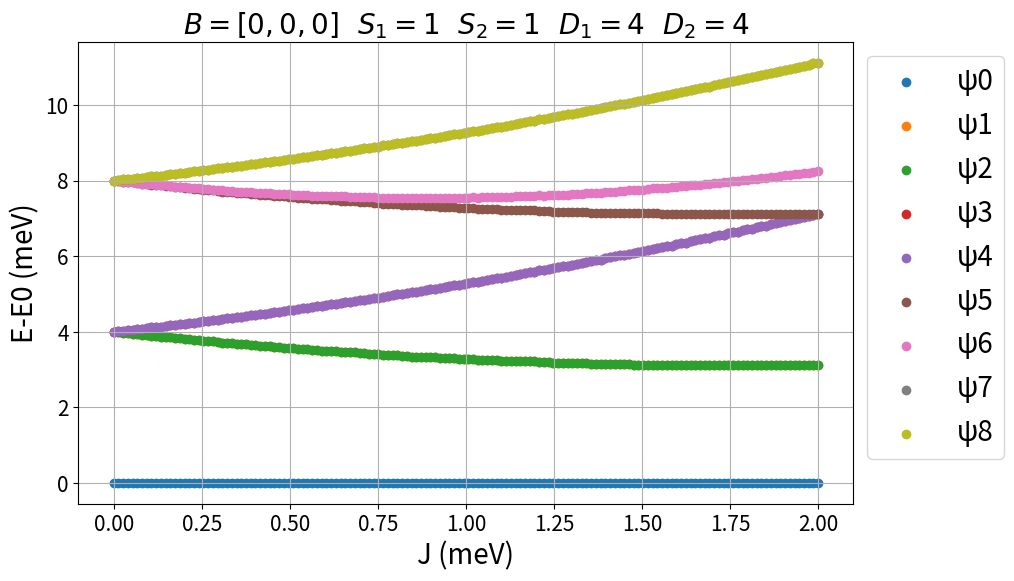
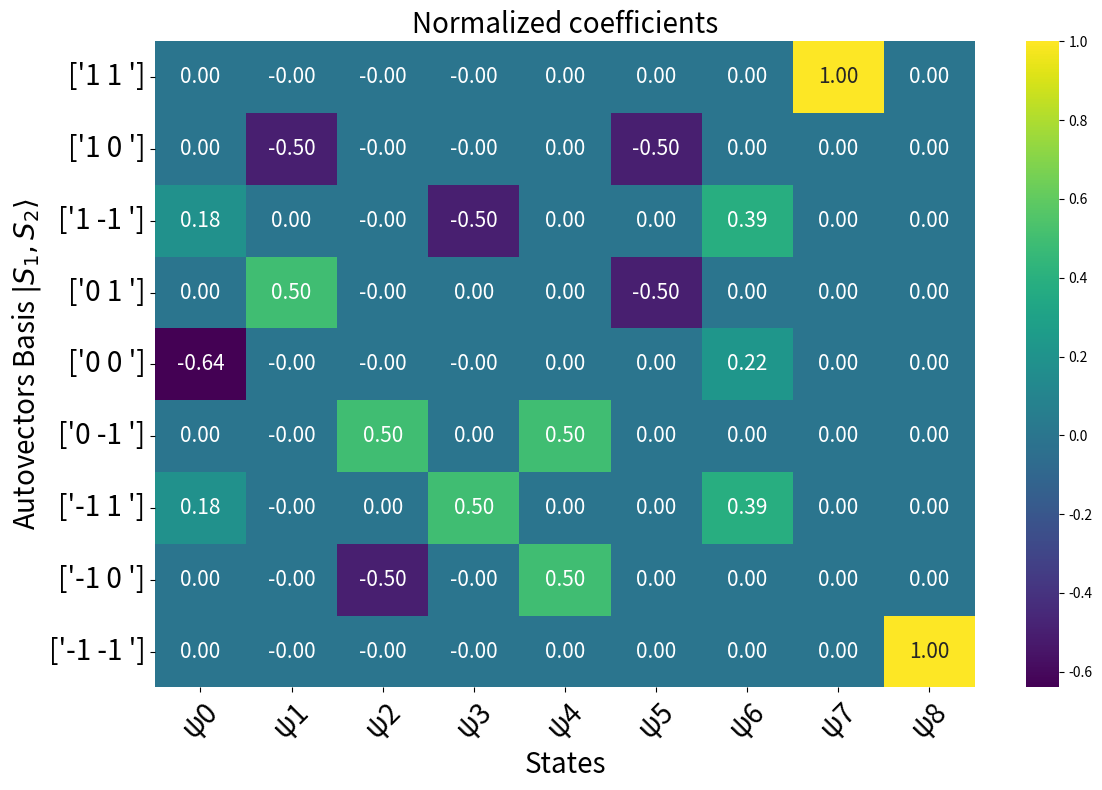

The matplotlib source for these figures, in order:
import numpy as np
import matplotlib.pyplot as plt
import pandas as pd
import seaborn as sns  

"""
    Heisenberg model  H = gμ(S₁B+S₂B) + D₁Sz₁² + D₂Sz₂² + E₁(Sₓ₁² - Sᵧ₁²) + E₂(Sₓ₂² - Sᵧ₂²) + J S₁S₂
    
    Calculate the spin Hamiltonian of two spin systems S1 and S2 using the Heisenberg model. This script can handle S=1/2,1,3/2 
    with magnetic anisotropy (E,D) and a vectorial magnetic field B. For more advanced calculations of two spin systems, check
[redacted]
    # H= Hamiltonian operator. Take in to account: dim(H)=dim(S1)*dim(S2)
    # S1,S2 spin operators S=(Sx,Sy,Sz)
    # Sx,Sy,Sz axial spin operators from the Pauli matrices
    # Operators from S1 are multiplied by an outer product with a dim(S2) identity matrix and viceversa
    # J>0 favours antiferromagnetic states of the combined system (Eg. E(↑↑)>E(↑↓))
    # D>0 favours low Sz of a single spin system (Eg. E1(1)>E1(1/2))
    # The script also allows to study a single particle by making one of the spins S=0
    
    Parameters:
    - Jmax: Echange coupling constant
    - spin1: Spin of the first particle
    - spin2: Spin of the second particle
    - D1,E1: Anisotropy parameters for the first particle (in meV) (D=out of plane, E=in plane)
    - D2,E2: Anisotropy parameters for the second particle (in meV)
    - B: vectorial Magnetic field (in Tesla)
    
    Returns:
    - E: Eigenvalues of the Hamiltonian
    - ket: Eigenvectors of the Hamiltonian
    - E_diag: Diagonal form of the energy matrix
    - base_tot: Base labels for the combined system
"""

# Define parameters
spin1 = 1   # spin 1
spin2 = 1  # spin 2
D1 = 4   # out of plane magnetic anisotropy 1 in meV
D2 = 4   # out of plane magnetic anisotropy 2 in meV
E1 = 0   # in plane magnetic anisotropy spin 1 in meV
E2 = 0   # in plane magnetic anisotropy spin 2 in meV
B = [0,0,0]    # vectorial magnetic field in Tesla
Jmax=2  # max. exchange coupling in meV

def heisenberg(J, spin1, spin2,D1, D2,E1,E2, B):
    # spin 0
    x0=np.array([[0]])
    y0=np.array([[0]])
    z0=np.array([[0]])
    base0=[['0']]
        
    # Spin 1/2 (2x2 matrices)
    x_1_2 = 0.5*np.array([[0, 1], [1, 0]])  # Pauli X
    y_1_2 = 0.5*np.array([[0, -1j], [1j, 0]])  # Pauli Y
    z_1_2 = 0.5*np.array([[1, 0], [0, -1]])  # Pauli Z
    base1_2 = [['1/2 '], ['-1/2 ']]
    
    # Spin 1 (3x3 matrices)
    sqrt2_inv = 1 / np.sqrt(2)  # 1/sqrt(2)
    x_1 = sqrt2_inv * np.array([[0, 1, 0], [1, 0, 1], [0, 1, 0]])  # Pauli X for S=1
    y_1 = sqrt2_inv * np.array([[0, -1j, 0], [1j, 0, -1j], [0, 1j, 0]])  # Pauli Y for S=1
    z_1 = np.array([[1, 0, 0], [0, 0, 0], [0, 0, -1]])  # Pauli Z for S=1
    base_1 = [['1 '], ['0 '], ['-1 ']]
   
    # Spin 3/2 (4x4 matrices)
    sqrt3_inv = 1 / np.sqrt(3)  # 1/sqrt(3)
    x_3_2 = sqrt3_inv * np.array([[0, 1, 0, 0],
                                  [1, 0, 1, 0],
                                  [0, 1, 0, 1],
                                  [0, 0, 1, 0]])
    
    y_3_2 = sqrt3_inv * np.array([[0, -1j, 0, 0],
                                  [1j, 0, -1j, 0],
                                  [0, 1j, 0, -1j],
                                  [0, 0, 1j, 0]])
    
    z_3_2 = np.array([[3/2, 0, 0, 0],
                      [0, 1/2, 0, 0],
                      [0, 0, -1/2, 0],
                      [0, 0, 0, -3/2]])
    base3_2 = [['3/2 '], ['1/2 '], ['-1/2 '], ['-3/2 ']]
   
    # Pauli for S=2
    sqrt6_inv = 1 / np.sqrt(6)  # 1/sqrt(6)

    x_2 = sqrt6_inv * np.array([[0, 1, 0, 0, 0],
                                [1, 0, 1, 0, 0],
                                [0, 1, 0, 1, 0],
                                [0, 0, 1, 0, 1],
                                [0, 0, 0, 1, 0]])
    
    y_2 = sqrt6_inv * np.array([[0, -1j, 0, 0, 0],
                                [1j, 0, -1j, 0, 0],
                                [0, 1j, 0, -1j, 0],
                                [0, 0, 1j, 0, -1j],
                                [0, 0, 0, 1j, 0]])
    
    z_2 = np.array([[2, 0, 0, 0, 0],
                    [0, 1, 0, 0, 0],
                    [0, 0, 0, 0, 0],
                    [0, 0, 0, -1, 0],
                    [0, 0, 0, 0, -2]])
    base_2 = [['2 '], ['1 '], ['0 '], ['-1 '], ['-2 ']]
    
    def set_spin_matrices(spin):
        if spin==0:
            x1 = x0
            y1 = y0
            z1 = z0
        elif spin == 0.5:
            x1 = x_1_2
            y1 = y_1_2
            z1 = z_1_2
        elif spin == 1:
            x1 = x_1
            y1 = y_1
            z1 = z_1
        elif spin == 1.5:
            x1 = x_3_2
            y1 = y_3_2
            z1 = z_3_2
        elif spin == 2:
            x1 = x_2
            y1 = y_2
            z1 = z_2
        
        return x1, y1, z1

    def base(spin):
        if spin==0:
            base=base0
        elif spin == 0.5:
            base = base1_2
        elif spin == 1:
            base = base_1
        elif spin == 1.5:
            base = base3_2
        elif spin == 2:
            base = base_2
        return base

    base1 = np.array(base(spin1))
    base2 = np.array(base(spin2))
    
    x1, y1, z1 = set_spin_matrices(spin1)
    x2, y2, z2 = set_spin_matrices(spin2)
    
    S1 = [ np.kron(x1, np.eye(x2.shape[1])),  np.kron(y1, np.eye(y2.shape[1])),  np.kron(z1, np.eye(z2.shape[1]))]
    S2 = [ np.kron(np.eye(x1.shape[1]), x2),  np.kron(np.eye(y1.shape[1]), y2),  np.kron(np.eye(z1.shape[1]), z2)]
   
    # Sz*Sz
    Sz_1 = np.dot(np.kron(z1, np.eye(x2.shape[1])), np.kron(z1, np.eye(x2.shape[1])))
    Sz_2 = np.dot(np.kron(np.eye(x1.shape[1]), z2), np.kron(np.eye(x1.shape[1]), z2))
    # Sx*Sx
    Sx_1 = np.dot(np.kron(x1, np.eye(x2.shape[1])), np.kron(x1, np.eye(x2.shape[1])))
    Sx_2 = np.dot(np.kron(np.eye(x1.shape[1]), x2), np.kron(np.eye(x1.shape[1]), x2))
    # Sy*Sy
    Sy_1 = np.dot(np.kron(y1, np.eye(x2.shape[1])), np.kron(y1, np.eye(x2.shape[1])))
    Sy_2 = np.dot(np.kron(np.eye(x1.shape[1]), y2), np.kron(np.eye(x1.shape[1]), y2))
    
    # Zeeman component
    B = 0.06 * np.array(B)*2  #mu*g*B in meV
    B1 = (B[0]*np.kron(x1, np.eye(x2.shape[1]))+B[1]*np.kron(y1, np.eye(x2.shape[1]))+B[2]*np.kron(z1, np.eye(x2.shape[1])))
    B2 = (B[0]*np.kron(x2, np.eye(x1.shape[1]))+B[1]*np.kron(y2, np.eye(x1.shape[1]))+B[2]*np.kron(z2, np.eye(x1.shape[1])))
    
    # Calculate H
    H = J * (np.dot(S1[0], S2[0]) + np.dot(S1[1], S2[1]) + np.dot(S1[2], S2[2])) + Sz_1 * D1 + Sz_2 * D2 +E1*(Sx_1-Sy_1)+E2*(Sx_2-Sy_2)+B1+B2
      

    # Compute eigenvalues and eigenvectors
    E, ket = np.linalg.eigh(H)

    # Round and extract the real part of eigenvalues
    E = np.round(E, 2).real
    ket = np.round(ket, 2).real
    # normalization
    for i in range(ket.shape[1]):  # Iterate over columns
       column = ket[:, i]  # Extract the i-th column
       norm = np.sum(np.abs(column))  # Calculate the sum of the absolute values of the column
       if norm != 0:  # Check to avoid division by zero
        ket[:, i] = column / norm  # Normalize the column
    
    
    E_diag = np.diag(np.round(E, 1).real)

    def kronecker_product_str(A, B):
        # Get the dimensions of both matrices
        rows_A, cols_A = A.shape
        rows_B, cols_B = B.shape

        # Initialize an empty list to store the result
        result = []

        # Loop through each element of A and B to create the Kronecker product
        for i in range(rows_A):
            for j in range(cols_A):
                # Create a block for the Kronecker product
                block = [[A[i, j] + B[m, n] for n in range(cols_B)] for m in range(rows_B)]
                result.extend(block)

        # Convert result back to a NumPy array for easier manipulation
        result = np.array(result)

        return result

    base_tot = kronecker_product_str(base1, base2)
    
    return E, ket, E_diag, base_tot

# Run the Heisenberg model calculation
result = heisenberg(2, spin1=spin1, spin2=spin2, D1=D1, D2=D2,E1=E1,E2=E2 ,B=B)
E, ket, E_diag, base_tot = result

# Define the range of J values
JJ = np.linspace(0, Jmax, 150)
eigenvalues = np.array([heisenberg(j, spin1=spin1, spin2=spin2, D1=D1, D2=D2,E1=E1,E2=E2, B=B)[0] for j in JJ])

# Create DataFrame with named rows and columns
ket_matrix = pd.DataFrame(ket, columns=base_tot, index=base_tot)

# Map base labels to state names (customize this mapping as needed)
base_to_state = {tuple(base): f'State {i}' for i, base in enumerate(base_tot)}

# Extract non-zero entries and their corresponding base labels
results = {}
for col in ket_matrix.columns:
    non_zero_entries = ket_matrix[col][ket_matrix[col] != 0]
    associated_base = [base for base in ket_matrix.index[ket_matrix[col] != 0]]
    results[col] = list(zip(associated_base, np.round(non_zero_entries,2)))

# Display results
print("\nStates (normalized):")
for col in ket_matrix.columns:
    state_name = base_to_state[tuple(col)]
    state_values = " ".join([f"{value}({base_label})" for base_label, value in results[col]])
    print(f"{state_name} = {state_values}")


# Create labels for eigenvectors
fila = [f'ψ{i}' for i in range(len(E))]

# Plot the eigenvalues
plt.figure(figsize=(10, 6))
for i in range(eigenvalues.shape[1]):
    plt.scatter(JJ, eigenvalues[:, i] - eigenvalues[:, 0],label=f'E-E0 {i}')
plt.xlabel('J (meV)',fontsize=20)
plt.ylabel('E-E0 (meV)',fontsize=20)
plt.title(r'$B = ' + str(B) + r'\ \ S_1 = ' + str(spin1) + r'\ \ S_2 = ' + str(spin2) + 
          r'\ \ D_1 = ' + str(D1) + r'\ \ D_2 = ' + str(D2) + '$', fontsize=20)
plt.legend(fila, loc='upper left', bbox_to_anchor=(1, 1),fontsize=20)
plt.grid(True)
plt.xticks(fontsize=15)
plt.yticks(fontsize=15)
plt.show()

# Create DataFrame for eigenvectors
ket_matrix = pd.DataFrame(ket, columns=fila, index=base_tot)

# Plot the eigenvectors 
plt.figure(figsize=(12, 8))
sns.heatmap(np.round(ket_matrix,2), cmap='viridis', annot=True, fmt='.2f', cbar=True,annot_kws={"size": 15})  # remove round to get the raw coefficients
plt.xlabel('States',fontsize=20)
plt.ylabel(r'Autovectors Basis $|S_1, S_2\rangle$', fontsize=20)
plt.title('Normalized coefficients',fontsize=20)

plt.xticks(ticks=np.arange(len(fila)) + 0.5, labels=fila, rotation=45,fontsize=20)
plt.yticks(ticks=np.arange(len(base_tot)) + 0.5, labels=base_tot, rotation=0, fontsize=20)
plt.tight_layout()
plt.show()


